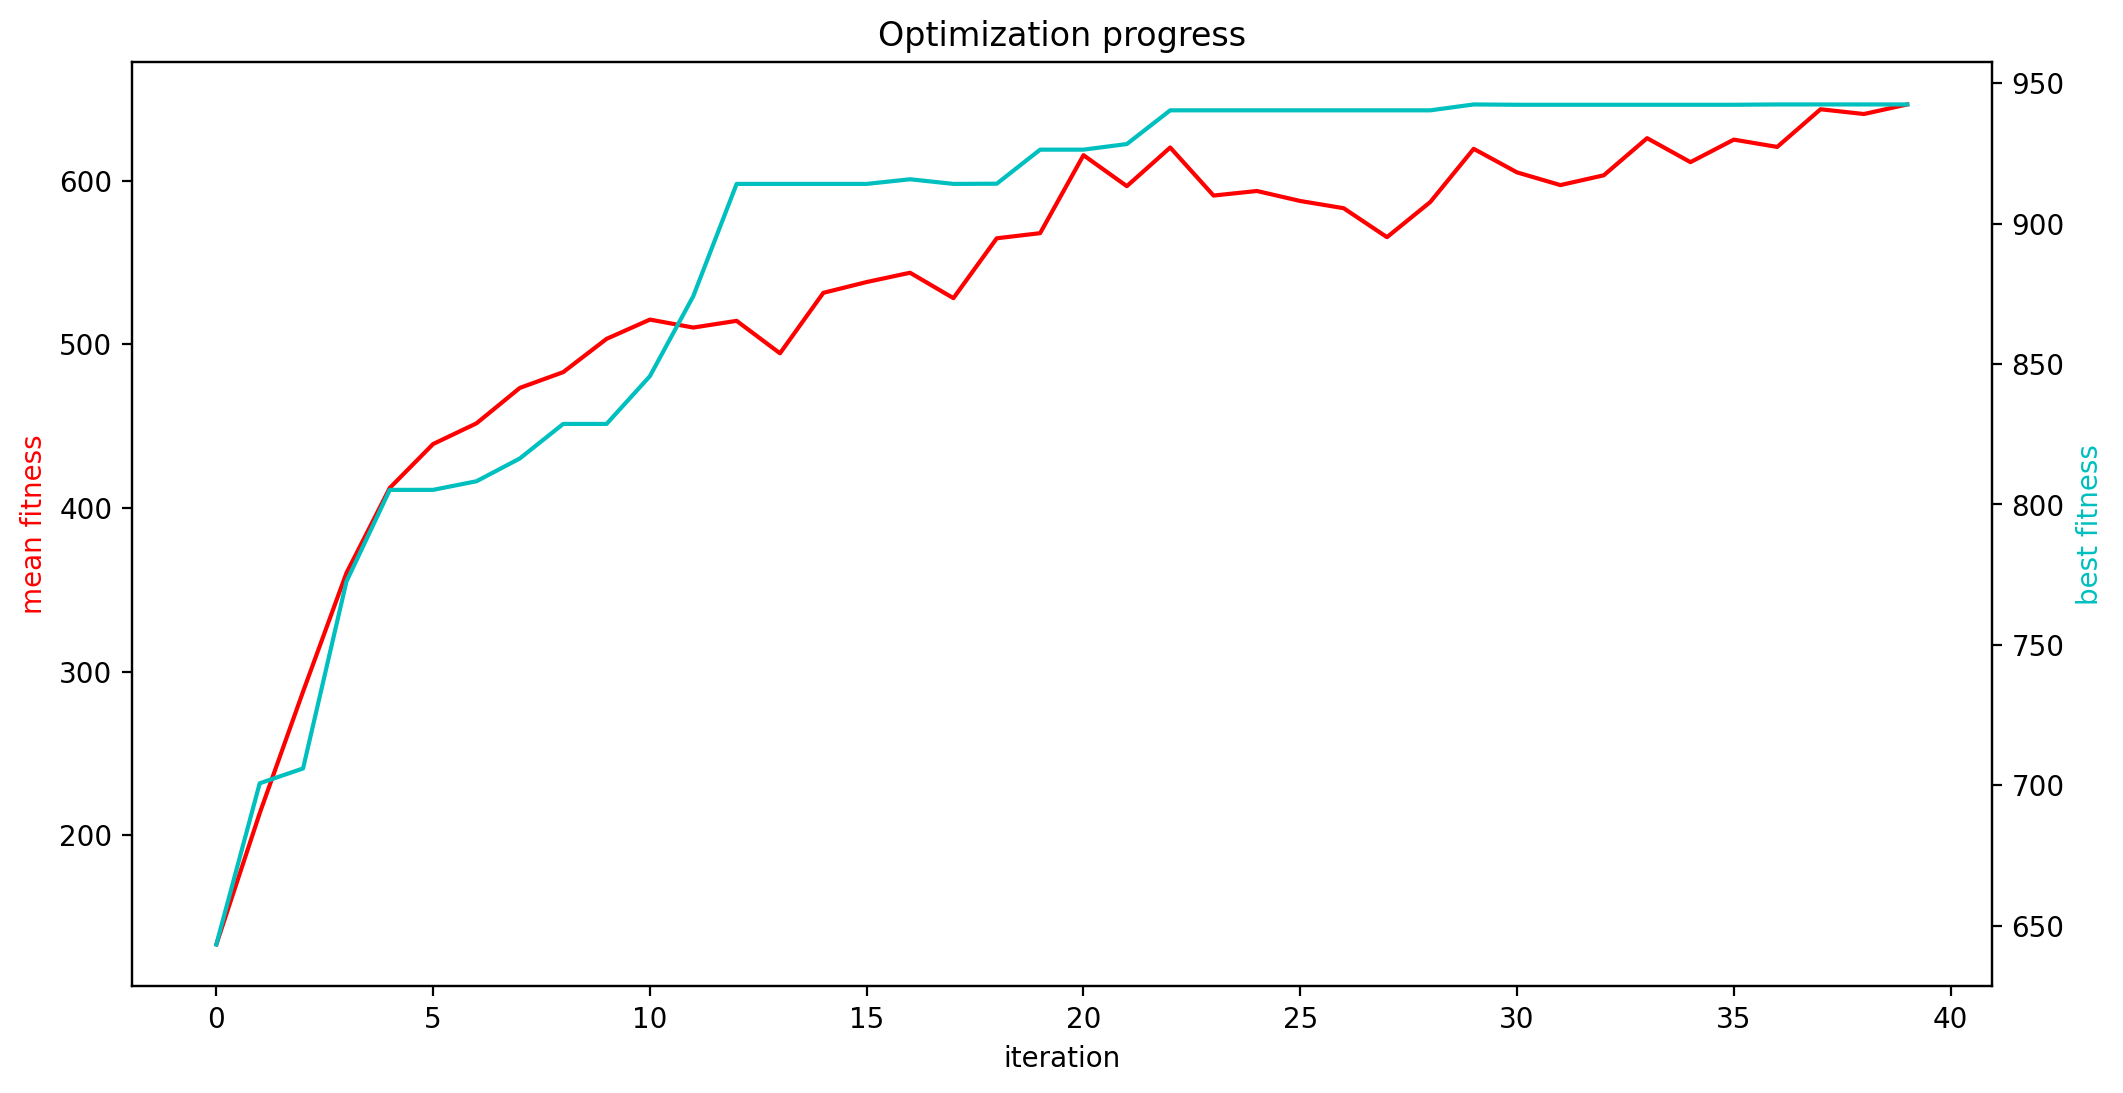

Data behind this chart, as committed beside it:
mean fitness, best fitness, population size
133.3, 643.3, 510
213.5, 700.7, 508
287.8, 705.9, 506
360.2, 772.5, 504
412.2, 805.2, 502
439.1, 805.2, 500
451.7, 808.2, 498
473.3, 816.4, 496
483, 828.6, 494
503.3, 828.6, 492
515.1, 845.7, 490
510.2, 874.1, 488
514.3, 914.1, 486
494.5, 914.1, 484
531.4, 914.1, 482
538, 914.1, 480
543.7, 915.8, 478
528.2, 914.1, 476
564.8, 914.2, 474
567.9, 926.3, 472
615.5, 926.3, 470
596.6, 928.3, 468
620.2, 940.3, 466
590.9, 940.3, 464
593.7, 940.3, 462
587.5, 940.3, 460
583.1, 940.3, 458
565.4, 940.3, 456
586.9, 940.3, 454
619.4, 942.4, 452
605, 942.3, 450
597.3, 942.3, 448
603.2, 942.3, 446
625.9, 942.3, 444
611.3, 942.3, 442
625, 942.3, 440
620.6, 942.4, 438
643.6, 942.4, 436
640.7, 942.4, 434
646.5, 942.4, 432
